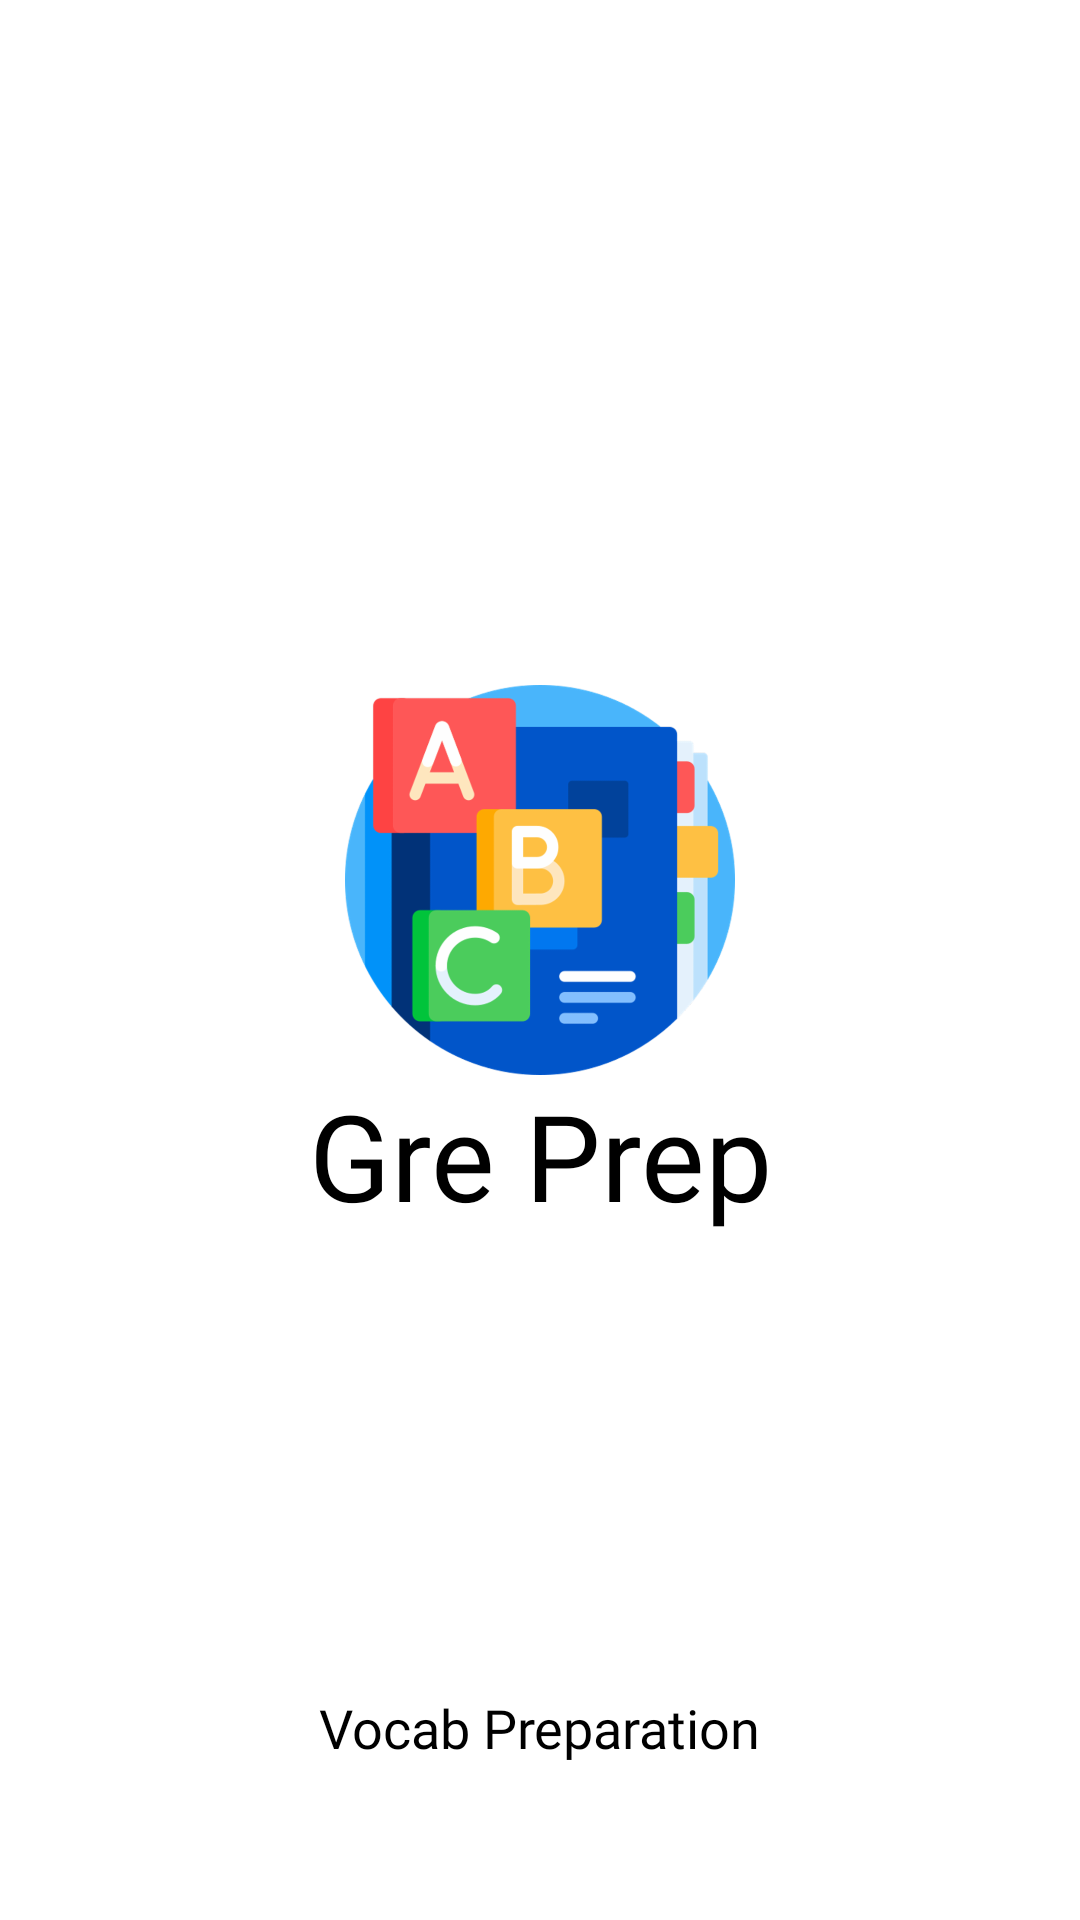

This screen was rendered from an Android layout file. Write that file and the resources it references.
<!-- AndroidManifest.xml: application theme Theme.GrePrepApp -->
<!-- res/layout/activity_splash.xml -->
<?xml version="1.0" encoding="utf-8"?>
<androidx.constraintlayout.widget.ConstraintLayout xmlns:android="http://schemas.android.com/apk/res/android"
    xmlns:app="http://schemas.android.com/apk/res-auto"
    xmlns:tools="http://schemas.android.com/tools"
    android:layout_width="match_parent"
    android:layout_height="match_parent"
    android:padding="20dp"
    tools:context=".Activities.SplashActivity">


    <LinearLayout
        android:layout_width="wrap_content"
        android:layout_height="wrap_content"
        android:gravity="center_horizontal"
        android:orientation="vertical"
        app:layout_constraintBottom_toBottomOf="parent"
        app:layout_constraintEnd_toEndOf="parent"
        app:layout_constraintStart_toStartOf="parent"
        app:layout_constraintTop_toTopOf="parent">

        <ImageView
            android:id="@+id/imageView"
            android:layout_width="130dp"
            android:layout_height="130dp"
            app:srcCompat="@drawable/dictionary" />

        <TextView
            android:id="@+id/logo_name2"
            android:layout_width="wrap_content"
            android:layout_height="wrap_content"
            android:fontFamily="@font/montserrat_alternates_semibold"
            android:text="Gre Prep"
            android:textAlignment="center"
            android:textColor="@color/black"
            android:textSize="40sp" />

    </LinearLayout>


    <TextView
        android:id="@+id/logo_name3"
        android:layout_width="wrap_content"
        android:layout_height="wrap_content"
        android:layout_marginBottom="32dp"
        android:fontFamily="@font/lato"
        android:text="Vocab Preparation"
        android:textColor="@color/black"
        android:textSize="18sp"
        app:layout_constraintBottom_toBottomOf="parent"
        app:layout_constraintEnd_toEndOf="parent"
        app:layout_constraintStart_toStartOf="parent" />
</androidx.constraintlayout.widget.ConstraintLayout>
<!-- resources referenced by this layout -->
<resources>
  <color name="black">#FF000000</color>
  <!-- drawable dictionary: png bitmap (drawable-hdpi, 30875 bytes) -->
  <style name="Theme.GrePrepApp" parent="Theme.MaterialComponents.Light.NoActionBar">
          
          <item name="colorPrimary">@color/light_blue_2</item>
          <item name="colorPrimaryVariant">@color/light_blue</item>
          <item name="colorOnPrimary">@color/cream_2</item>
          
          <item name="colorSecondary">@color/blue</item>
          <item name="colorSecondaryVariant">@color/dark_blue</item>
          <item name="colorOnSecondary">@color/black</item>
          
          <item name="android:statusBarColor">@color/green</item>
          
      </style>
  <color name="light_blue_2">#0093fa</color>
  <color name="light_blue">#49b6fc</color>
  <color name="cream_2">#e5f2fd</color>
  <color name="blue">#0055ca</color>
  <color name="dark_blue">#00429c</color>
  <color name="green">#4bcd5c</color>
</resources>
